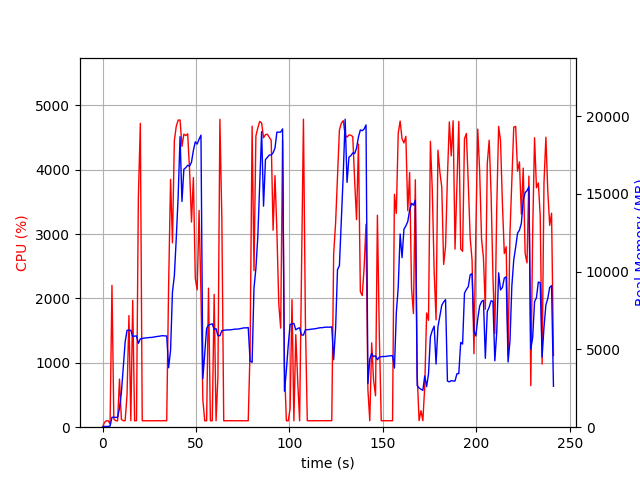

Values plotted in this chart, from the file beside it:
elapsed_time, nproc, cpu, mem_real, mem_virtual
4.0531158447265625e-05, 1, 0.0, 6.988, 3186
1.007, 1, 73.5, 49.75, 645.4
2.016, 1, 99.1, 49.75, 645.4
3.023, 1, 100.3, 49.75, 645.4
4.03, 2, 49.7, 71.3, 183.6
5.038, 1, 2203, 638.1, 4630
6.046, 1, 127.0, 634.3, 4630
7.055, 1, 100.1, 634.3, 4630
8.063, 1, 99.2, 634.3, 4630
9.07, 1, 747.6, 1234, 5938
10.08, 1, 120.9, 2211, 21312
11.09, 1, 101.2, 3847, 21312
12.1, 1, 101.2, 5479, 21312
13.1, 1, 501.1, 6226, 21376
14.13, 1, 1734, 6237, 21376
15.14, 1, 101.2, 6228, 21376
16.14, 1, 1970, 5823, 21376
17.15, 1, 100.3, 5854, 21376
18.16, 1, 100.2, 5867, 21376
19.17, 1, 3570, 5393, 21376
20.22, 1, 4719, 5681, 21505
21.23, 1, 100.2, 5706, 21505
22.24, 1, 100.1, 5723, 21505
23.25, 1, 100.2, 5747, 21505
24.26, 1, 99.2, 5749, 21505
25.26, 1, 101.2, 5771, 21505
26.27, 1, 100.3, 5768, 21505
27.28, 1, 101.2, 5792, 21505
28.29, 1, 99.2, 5816, 21505
29.3, 1, 100.2, 5832, 21505
30.3, 1, 101.3, 5847, 21505
31.31, 1, 99.0, 5871, 21505
32.32, 1, 101.0, 5881, 21505
33.33, 1, 101.0, 5868, 21505
34.34, 1, 100.1, 5866, 21505
35.35, 1, 2185, 3822, 21505
36.41, 1, 3850, 4950, 21505
37.41, 1, 2865, 8696, 21505
38.43, 1, 4450, 9728, 21505
39.44, 1, 4673, 12119, 27441
40.46, 1, 4769, 14822, 34534
41.49, 1, 4772, 18673, 34800
42.5, 1, 4362, 14509, 34800
43.52, 1, 4552, 16578, 34800
44.54, 1, 4530, 16682, 34800
45.56, 1, 4557, 16833, 34882
46.59, 1, 3984, 16785, 34882
47.61, 1, 3187, 17043, 34882
48.62, 1, 3878, 17794, 34978
49.64, 1, 2310, 18346, 35090
50.65, 1, 2133, 18201, 35090
51.66, 1, 3367, 18513, 35090
52.68, 1, 2054, 18770, 35090
53.68, 1, 426.4, 3112, 35090
54.69, 1, 100.2, 4717, 35090
55.7, 1, 99.2, 6351, 35090
56.71, 1, 2160, 6564, 35090
57.72, 1, 99.2, 6606, 35090
58.73, 1, 101.1, 6648, 35090
59.73, 1, 2063, 6292, 35090
... 179 more rows
